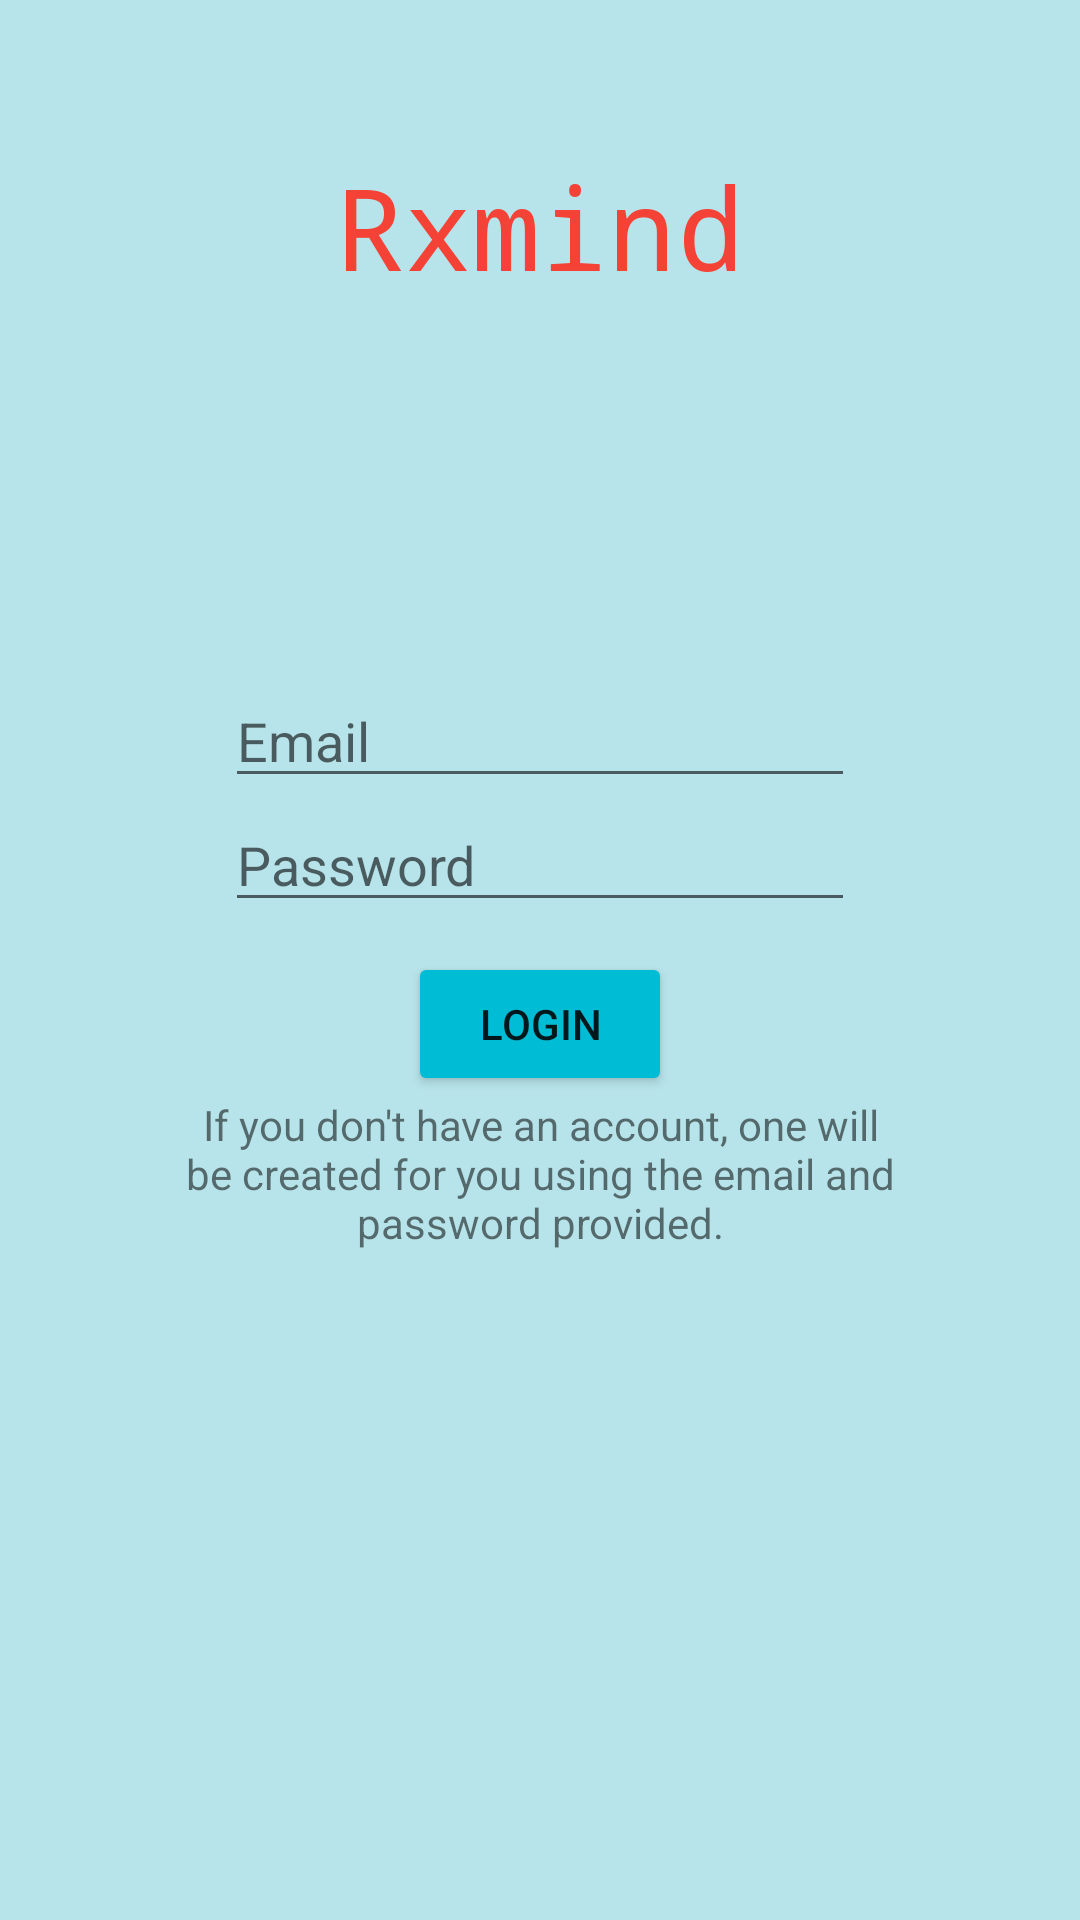

Reconstruct the res/layout file that produces this screen, plus the resources it refers to.
<!-- AndroidManifest.xml: application theme Theme.RxmindApp -->
<!-- res/layout/login_screen.xml -->
<?xml version="1.0" encoding="utf-8"?>
<LinearLayout xmlns:android="http://schemas.android.com/apk/res/android"
    android:layout_width="match_parent"
    android:layout_height="match_parent"
    xmlns:app="http://schemas.android.com/apk/res-auto"
    android:background="#B7E4EA"
    android:orientation="vertical">


    <TextView
        android:id="@+id/tv_loginTitle"
        android:layout_width="wrap_content"
        android:layout_height="wrap_content"
        android:layout_gravity="center_horizontal"
        android:layout_marginTop="50dp"
        android:text="Rxmind"
        android:textColor="#F44336"
        android:textSize="38sp"
        android:typeface="monospace" />

    <ImageView
        android:id="@+id/iv_Logo"
        android:layout_width="50dp"
        android:layout_height="50dp"
        android:layout_gravity="center_horizontal"
        android:layout_marginTop="0dp"
        app:srcCompat="@drawable/pill" />

    <TextView
        android:id="@+id/tv_loginError"
        android:layout_width="wrap_content"
        android:layout_height="wrap_content"
        android:layout_gravity="center_horizontal"
        android:layout_marginTop="25dp" />

    <EditText
        android:id="@+id/et_username"
        android:layout_width="wrap_content"
        android:layout_height="wrap_content"
        android:layout_gravity="center_horizontal"
        android:layout_marginTop="30dp"
        android:ems="10"
        android:hint="Email"
        android:inputType="textEmailAddress" />

    <EditText
        android:id="@+id/et_password"
        android:layout_width="wrap_content"
        android:layout_height="wrap_content"
        android:layout_gravity="center_horizontal"
        android:layout_marginTop="0dp"
        android:ems="10"
        android:hint="Password"
        android:inputType="textPassword" />

    <Button
        android:id="@+id/btn_login"
        android:layout_width="wrap_content"
        android:layout_height="wrap_content"
        android:layout_gravity="center_horizontal"
        android:layout_marginTop="10dp"
        android:backgroundTint="#00BCD4"

        android:text="Login" />

    <TextView
        android:id="@+id/textView"
        android:layout_width="250dp"
        android:layout_height="wrap_content"
        android:layout_gravity="center_horizontal"
        android:text="If you don't have an account, one will be created for you using the email and password provided."
        android:textAlignment="center" />



</LinearLayout>

<!-- resources referenced by this layout -->
<resources>
  <style name="Theme.RxmindApp" parent="Theme.MaterialComponents.DayNight.DarkActionBar">
          
          <item name="colorPrimary">@color/purple_500</item>
          <item name="colorPrimaryVariant">@color/purple_700</item>
          <item name="colorOnPrimary">@color/white</item>
          
          <item name="colorSecondary">@color/teal_200</item>
          <item name="colorSecondaryVariant">@color/teal_700</item>
          <item name="colorOnSecondary">@color/black</item>
          
          <item name="android:statusBarColor" tools:targetApi="l">?attr/colorPrimaryVariant</item>
          
      </style>
  <!-- not gathered from this repository: default colours our renderer supplied (Android Studio template values) -->
  <color name="purple_500">#FF6200EE</color>
  <color name="purple_700">#FF3700B3</color>
  <color name="teal_200">#FF03DAC5</color>
  <color name="teal_700">#FF018786</color>
  <color name="black">#FF000000</color>
  <color name="white">#FFFFFFFF</color>
</resources>
